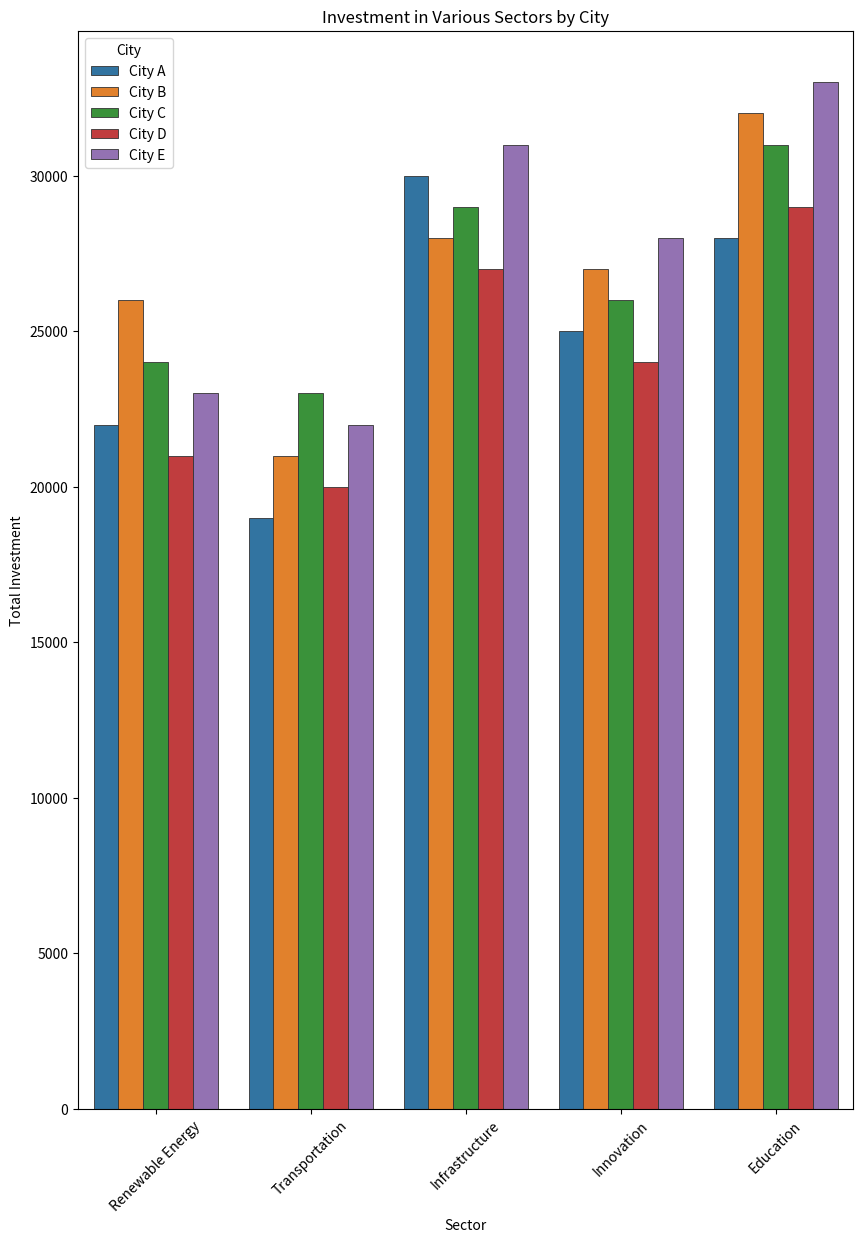

Python code for this plot:

import pandas as pd
import seaborn as sns
import matplotlib.pyplot as plt

data = {
    'Location': ['City A', 'City B', 'City C', 'City D', 'City E'],
    'Renewable Energy': [22000, 26000, 24000, 21000, 23000],
    'Transportation': [19000, 21000, 23000, 20000, 22000],
    'Infrastructure': [30000, 28000, 29000, 27000, 31000],
    'Innovation': [25000, 27000, 26000, 24000, 28000],
    'Education': [28000, 32000, 31000, 29000, 33000]
}

df = pd.DataFrame(data)
df_long = pd.melt(df, id_vars='Location', var_name='Category', value_name='Investment')

plt.figure(figsize=(10, 14))
sns.barplot(
    x='Category', 
    y='Investment', 
    hue='Location', 
    data=df_long,
    palette=['#1f77b4', '#ff7f0e', '#2ca02c', '#d62728', '#9467bd'],
    dodge=True,
    edgecolor='.2',
    linewidth=.6,
    orient='v'
)

plt.xticks(rotation=45)
plt.legend(title='City')
plt.title('Investment in Various Sectors by City')
plt.xlabel('Sector')
plt.ylabel('Total Investment')

plt.show()
